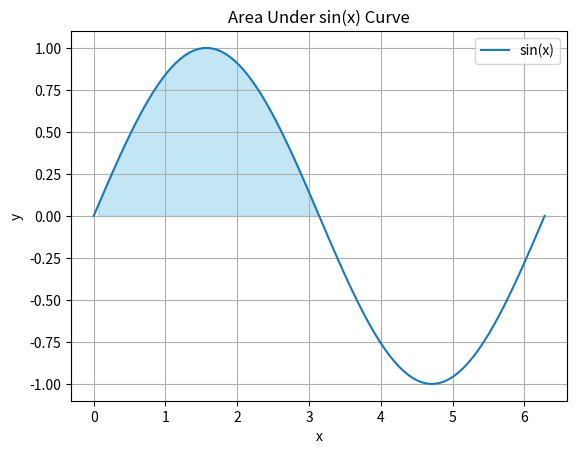

The script that saved this image:
import numpy as np
import matplotlib.pyplot as plt

x = np.linspace(0, 2*np.pi, 100)
y = np.sin(x)
plt.plot(x, y, label='sin(x)')
plt.fill_between(x, 0, y, where=(y>0), color='skyblue', alpha=0.5)
plt.title('Area Under sin(x) Curve')
plt.xlabel('x')
plt.ylabel('y')
plt.legend()
plt.grid(True)
plt.show()